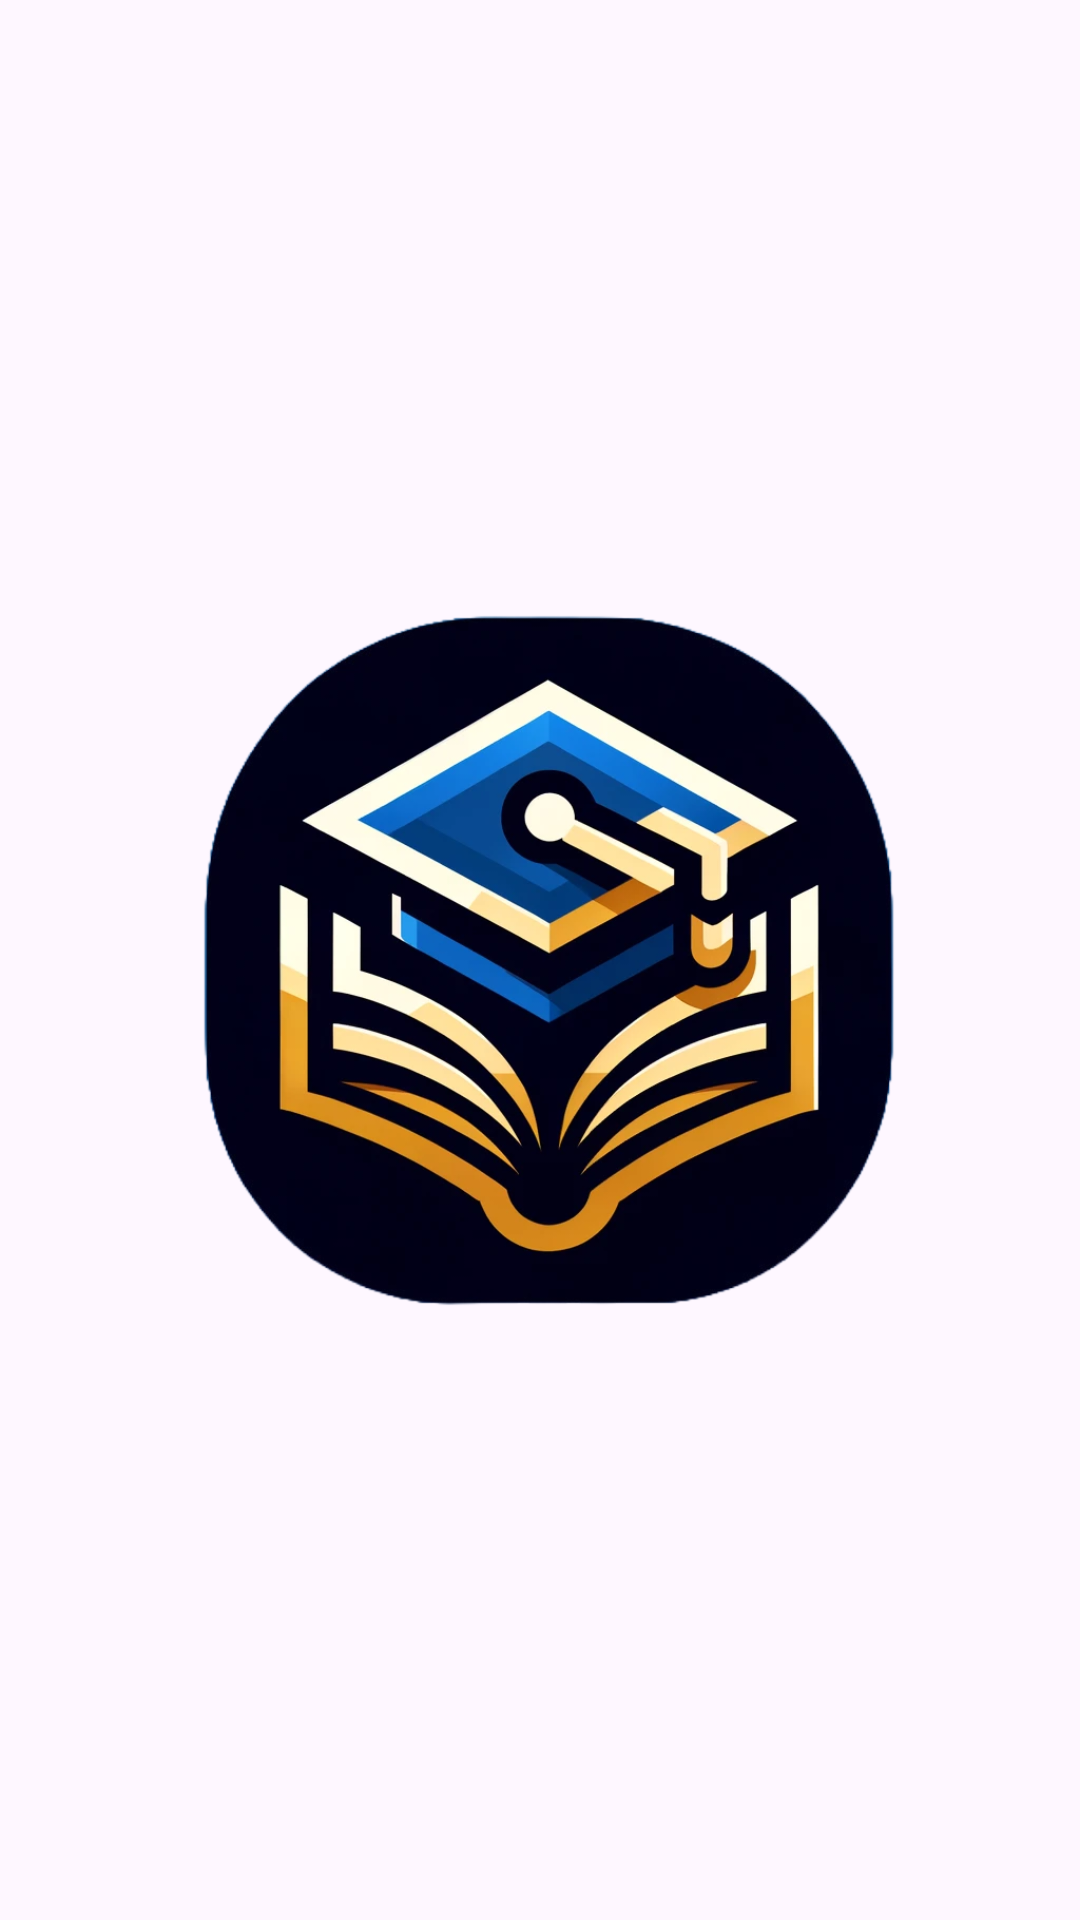

The Android layout XML behind this screen, and the referenced resources:
<!-- AndroidManifest.xml: application theme Theme.UniList -->
<!-- res/layout/fragment_splash.xml -->
<?xml version="1.0" encoding="utf-8"?>
<androidx.constraintlayout.widget.ConstraintLayout xmlns:android="http://schemas.android.com/apk/res/android"
    xmlns:app="http://schemas.android.com/apk/res-auto"
    android:layout_width="match_parent"
    android:layout_height="match_parent"
    xmlns:tools="http://schemas.android.com/tools"
    tools:context=".ui.fragments.SplashFragment">

    <ImageView
        android:layout_width="0dp"
        android:layout_height="0dp"
        android:src="@drawable/splash"
        app:layout_constraintBottom_toBottomOf="parent"
        app:layout_constraintEnd_toEndOf="parent"
        app:layout_constraintStart_toStartOf="parent"
        app:layout_constraintTop_toTopOf="parent"
        android:contentDescription="@string/splash_image" />

</androidx.constraintlayout.widget.ConstraintLayout>
<!-- resources referenced by this layout -->
<resources>
  <!-- drawable splash: png bitmap (drawable, 324150 bytes) -->
  <string name="splash_image">Splash Image</string>
  <style name="Theme.UniList" parent="Base.Theme.UniList" />
  <style name="Base.Theme.UniList" parent="Theme.Material3.DayNight.NoActionBar">
          
          
      </style>
</resources>
